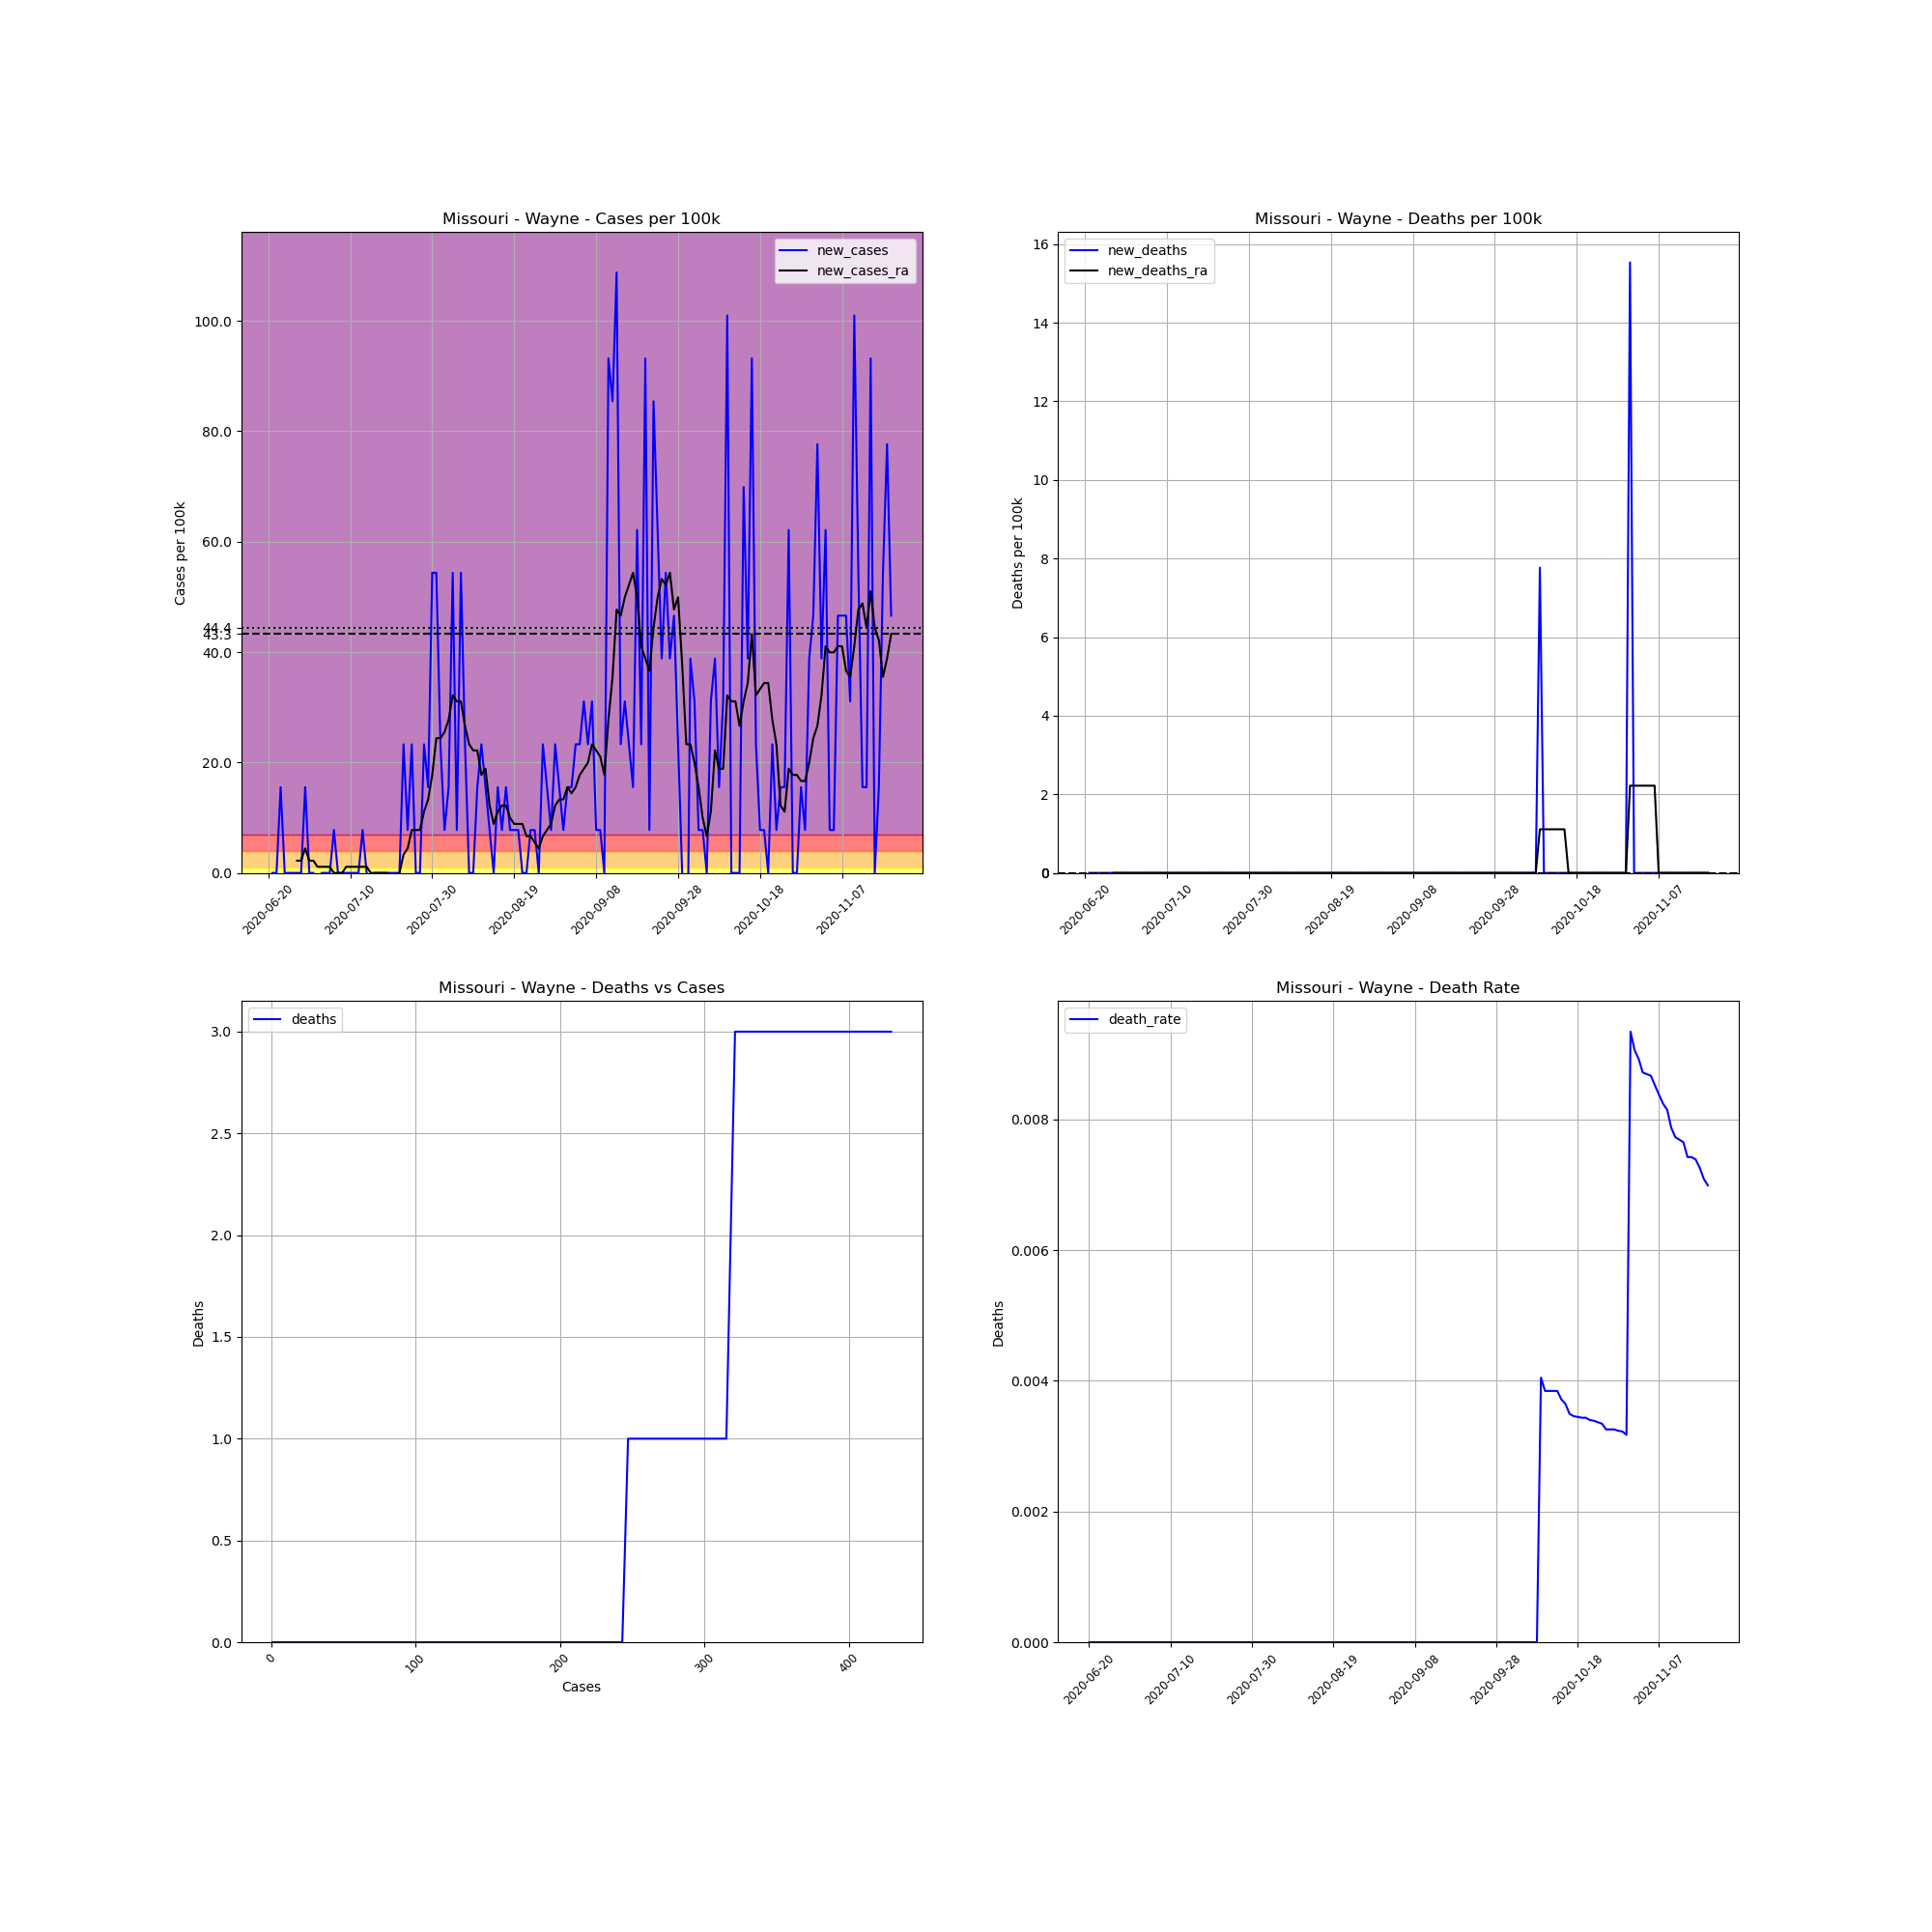

The data file committed next to this chart (first rows):
, date, county, state, fips, cases, deaths, COUNTY, STNAME, CTYNAME, POPESTIMATE2019, cases_per_100k, deaths_per_100k, death_rate, new_cases, new_deaths, new_cases_ra, new_deaths_ra
709762, 2020-06-20, Wayne, Missouri, 29223, 1, 0, 223, Missouri, Wayne, 12873, 7.768, 0.0, 0.0, , , , 
709763, 2020-06-21, Wayne, Missouri, 29223, 1, 0, 223, Missouri, Wayne, 12873, 7.768, 0.0, 0.0, 0.0, 0.0, , 
709764, 2020-06-22, Wayne, Missouri, 29223, 1, 0, 223, Missouri, Wayne, 12873, 7.768, 0.0, 0.0, 0.0, 0.0, , 
709765, 2020-06-23, Wayne, Missouri, 29223, 3, 0, 223, Missouri, Wayne, 12873, 23.3, 0.0, 0.0, 15.54, 0.0, , 
709766, 2020-06-24, Wayne, Missouri, 29223, 3, 0, 223, Missouri, Wayne, 12873, 23.3, 0.0, 0.0, 0.0, 0.0, , 
709767, 2020-06-25, Wayne, Missouri, 29223, 3, 0, 223, Missouri, Wayne, 12873, 23.3, 0.0, 0.0, 0.0, 0.0, , 
709768, 2020-06-26, Wayne, Missouri, 29223, 3, 0, 223, Missouri, Wayne, 12873, 23.3, 0.0, 0.0, 0.0, 0.0, , 
709769, 2020-06-27, Wayne, Missouri, 29223, 3, 0, 223, Missouri, Wayne, 12873, 23.3, 0.0, 0.0, 0.0, 0.0, 2.219, 0.0
709770, 2020-06-28, Wayne, Missouri, 29223, 3, 0, 223, Missouri, Wayne, 12873, 23.3, 0.0, 0.0, 0.0, 0.0, 2.219, 0.0
709771, 2020-06-29, Wayne, Missouri, 29223, 5, 0, 223, Missouri, Wayne, 12873, 38.84, 0.0, 0.0, 15.54, 0.0, 4.439, 0.0
709772, 2020-06-30, Wayne, Missouri, 29223, 5, 0, 223, Missouri, Wayne, 12873, 38.84, 0.0, 0.0, 0.0, 0.0, 2.219, 0.0
709773, 2020-07-01, Wayne, Missouri, 29223, 5, 0, 223, Missouri, Wayne, 12873, 38.84, 0.0, 0.0, 0.0, 0.0, 2.219, 0.0
709774, 2020-07-02, Wayne, Missouri, 29223, 4, 0, 223, Missouri, Wayne, 12873, 31.07, 0.0, 0.0, -7.768, 0.0, 1.11, 0.0
709775, 2020-07-03, Wayne, Missouri, 29223, 4, 0, 223, Missouri, Wayne, 12873, 31.07, 0.0, 0.0, 0.0, 0.0, 1.11, 0.0
709776, 2020-07-04, Wayne, Missouri, 29223, 4, 0, 223, Missouri, Wayne, 12873, 31.07, 0.0, 0.0, 0.0, 0.0, 1.11, 0.0
709777, 2020-07-05, Wayne, Missouri, 29223, 4, 0, 223, Missouri, Wayne, 12873, 31.07, 0.0, 0.0, 0.0, 0.0, 1.11, 0.0
709778, 2020-07-06, Wayne, Missouri, 29223, 5, 0, 223, Missouri, Wayne, 12873, 38.84, 0.0, 0.0, 7.768, 0.0, 0.0, 0.0
709779, 2020-07-07, Wayne, Missouri, 29223, 5, 0, 223, Missouri, Wayne, 12873, 38.84, 0.0, 0.0, 0.0, 0.0, 0.0, 0.0
709780, 2020-07-08, Wayne, Missouri, 29223, 5, 0, 223, Missouri, Wayne, 12873, 38.84, 0.0, 0.0, 0.0, 0.0, 0.0, 0.0
709781, 2020-07-09, Wayne, Missouri, 29223, 5, 0, 223, Missouri, Wayne, 12873, 38.84, 0.0, 0.0, 0.0, 0.0, 1.11, 0.0
709782, 2020-07-10, Wayne, Missouri, 29223, 5, 0, 223, Missouri, Wayne, 12873, 38.84, 0.0, 0.0, 0.0, 0.0, 1.11, 0.0
709783, 2020-07-11, Wayne, Missouri, 29223, 5, 0, 223, Missouri, Wayne, 12873, 38.84, 0.0, 0.0, 0.0, 0.0, 1.11, 0.0
709784, 2020-07-12, Wayne, Missouri, 29223, 5, 0, 223, Missouri, Wayne, 12873, 38.84, 0.0, 0.0, 0.0, 0.0, 1.11, 0.0
709785, 2020-07-13, Wayne, Missouri, 29223, 6, 0, 223, Missouri, Wayne, 12873, 46.61, 0.0, 0.0, 7.768, 0.0, 1.11, 0.0
709786, 2020-07-14, Wayne, Missouri, 29223, 6, 0, 223, Missouri, Wayne, 12873, 46.61, 0.0, 0.0, 0.0, 0.0, 1.11, 0.0
709787, 2020-07-15, Wayne, Missouri, 29223, 5, 0, 223, Missouri, Wayne, 12873, 38.84, 0.0, 0.0, -7.768, 0.0, 0.0, 0.0
709788, 2020-07-16, Wayne, Missouri, 29223, 5, 0, 223, Missouri, Wayne, 12873, 38.84, 0.0, 0.0, 0.0, 0.0, 0.0, 0.0
709789, 2020-07-17, Wayne, Missouri, 29223, 5, 0, 223, Missouri, Wayne, 12873, 38.84, 0.0, 0.0, 0.0, 0.0, 0.0, 0.0
709790, 2020-07-18, Wayne, Missouri, 29223, 5, 0, 223, Missouri, Wayne, 12873, 38.84, 0.0, 0.0, 0.0, 0.0, 0.0, 0.0
709791, 2020-07-19, Wayne, Missouri, 29223, 5, 0, 223, Missouri, Wayne, 12873, 38.84, 0.0, 0.0, 0.0, 0.0, 0.0, 0.0
709792, 2020-07-20, Wayne, Missouri, 29223, 5, 0, 223, Missouri, Wayne, 12873, 38.84, 0.0, 0.0, 0.0, 0.0, -1.11, 0.0
709793, 2020-07-21, Wayne, Missouri, 29223, 5, 0, 223, Missouri, Wayne, 12873, 38.84, 0.0, 0.0, 0.0, 0.0, -1.11, 0.0
709794, 2020-07-22, Wayne, Missouri, 29223, 5, 0, 223, Missouri, Wayne, 12873, 38.84, 0.0, 0.0, 0.0, 0.0, 0.0, 0.0
709795, 2020-07-23, Wayne, Missouri, 29223, 8, 0, 223, Missouri, Wayne, 12873, 62.15, 0.0, 0.0, 23.3, 0.0, 3.329, 0.0
709796, 2020-07-24, Wayne, Missouri, 29223, 9, 0, 223, Missouri, Wayne, 12873, 69.91, 0.0, 0.0, 7.768, 0.0, 4.439, 0.0
709797, 2020-07-25, Wayne, Missouri, 29223, 12, 0, 223, Missouri, Wayne, 12873, 93.22, 0.0, 0.0, 23.3, 0.0, 7.768, 0.0
709798, 2020-07-26, Wayne, Missouri, 29223, 12, 0, 223, Missouri, Wayne, 12873, 93.22, 0.0, 0.0, 0.0, 0.0, 7.768, 0.0
709799, 2020-07-27, Wayne, Missouri, 29223, 12, 0, 223, Missouri, Wayne, 12873, 93.22, 0.0, 0.0, 0.0, 0.0, 7.768, 0.0
709800, 2020-07-28, Wayne, Missouri, 29223, 15, 0, 223, Missouri, Wayne, 12873, 116.5, 0.0, 0.0, 23.3, 0.0, 11.1, 0.0
709801, 2020-07-29, Wayne, Missouri, 29223, 17, 0, 223, Missouri, Wayne, 12873, 132.1, 0.0, 0.0, 15.54, 0.0, 13.32, 0.0
709802, 2020-07-30, Wayne, Missouri, 29223, 24, 0, 223, Missouri, Wayne, 12873, 186.4, 0.0, 0.0, 54.38, 0.0, 17.76, 0.0
709803, 2020-07-31, Wayne, Missouri, 29223, 31, 0, 223, Missouri, Wayne, 12873, 240.8, 0.0, 0.0, 54.38, 0.0, 24.41, 0.0
709804, 2020-08-01, Wayne, Missouri, 29223, 34, 0, 223, Missouri, Wayne, 12873, 264.1, 0.0, 0.0, 23.3, 0.0, 24.41, 0.0
709805, 2020-08-02, Wayne, Missouri, 29223, 35, 0, 223, Missouri, Wayne, 12873, 271.9, 0.0, 0.0, 7.768, 0.0, 25.52, 0.0
709806, 2020-08-03, Wayne, Missouri, 29223, 37, 0, 223, Missouri, Wayne, 12873, 287.4, 0.0, 0.0, 15.54, 0.0, 27.74, 0.0
709807, 2020-08-04, Wayne, Missouri, 29223, 44, 0, 223, Missouri, Wayne, 12873, 341.8, 0.0, 0.0, 54.38, 0.0, 32.18, 0.0
709808, 2020-08-05, Wayne, Missouri, 29223, 45, 0, 223, Missouri, Wayne, 12873, 349.6, 0.0, 0.0, 7.768, 0.0, 31.07, 0.0
709809, 2020-08-06, Wayne, Missouri, 29223, 52, 0, 223, Missouri, Wayne, 12873, 403.9, 0.0, 0.0, 54.38, 0.0, 31.07, 0.0
709810, 2020-08-07, Wayne, Missouri, 29223, 55, 0, 223, Missouri, Wayne, 12873, 427.3, 0.0, 0.0, 23.3, 0.0, 26.63, 0.0
709811, 2020-08-08, Wayne, Missouri, 29223, 55, 0, 223, Missouri, Wayne, 12873, 427.3, 0.0, 0.0, 0.0, 0.0, 23.3, 0.0
709812, 2020-08-09, Wayne, Missouri, 29223, 55, 0, 223, Missouri, Wayne, 12873, 427.3, 0.0, 0.0, 0.0, 0.0, 22.19, 0.0
709813, 2020-08-10, Wayne, Missouri, 29223, 57, 0, 223, Missouri, Wayne, 12873, 442.8, 0.0, 0.0, 15.54, 0.0, 22.19, 0.0
709814, 2020-08-11, Wayne, Missouri, 29223, 60, 0, 223, Missouri, Wayne, 12873, 466.1, 0.0, 0.0, 23.3, 0.0, 17.76, 0.0
709815, 2020-08-12, Wayne, Missouri, 29223, 62, 0, 223, Missouri, Wayne, 12873, 481.6, 0.0, 0.0, 15.54, 0.0, 18.87, 0.0
709816, 2020-08-13, Wayne, Missouri, 29223, 63, 0, 223, Missouri, Wayne, 12873, 489.4, 0.0, 0.0, 7.768, 0.0, 12.21, 0.0
709817, 2020-08-14, Wayne, Missouri, 29223, 63, 0, 223, Missouri, Wayne, 12873, 489.4, 0.0, 0.0, 0.0, 0.0, 8.878, 0.0
709818, 2020-08-15, Wayne, Missouri, 29223, 65, 0, 223, Missouri, Wayne, 12873, 504.9, 0.0, 0.0, 15.54, 0.0, 11.1, 0.0
709819, 2020-08-16, Wayne, Missouri, 29223, 66, 0, 223, Missouri, Wayne, 12873, 512.7, 0.0, 0.0, 7.768, 0.0, 12.21, 0.0
709820, 2020-08-17, Wayne, Missouri, 29223, 68, 0, 223, Missouri, Wayne, 12873, 528.2, 0.0, 0.0, 15.54, 0.0, 12.21, 0.0
709821, 2020-08-18, Wayne, Missouri, 29223, 69, 0, 223, Missouri, Wayne, 12873, 536, 0.0, 0.0, 7.768, 0.0, 9.988, 0.0
... 93 more rows
